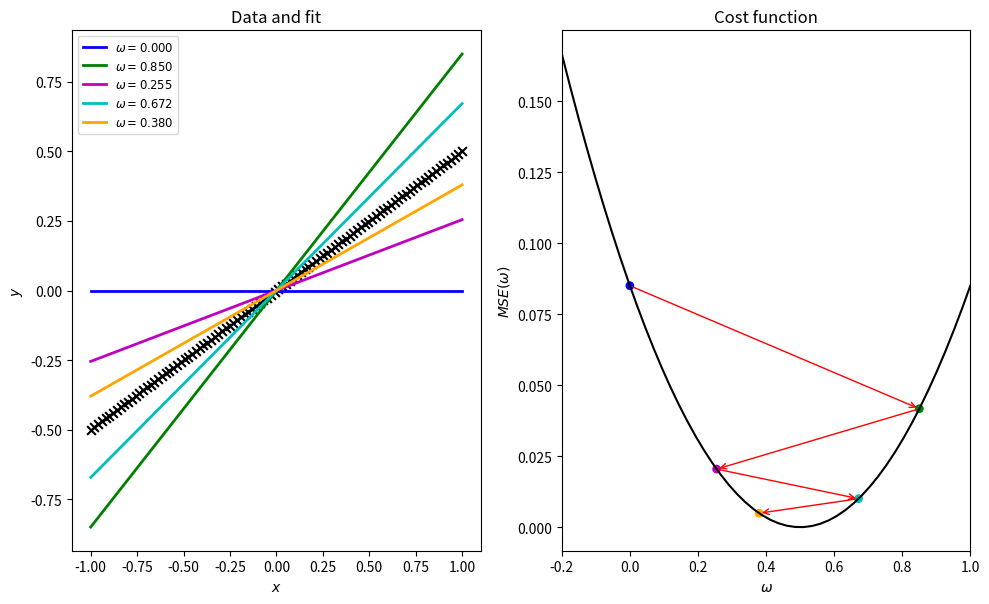

This figure's Python source:
import numpy as np
import matplotlib.pyplot as plt

# The data to fit
m = 100
weight_true = 0.5
x = np.linspace(-1,1,m)
y = weight_true * x # y = 0.5x

def obj_fun(weight):
    return weight*x

def mse(weight):
    if np.isscalar(weight):
        return np.mean((y-obj_fun(weight))**2)
    else:
        # temp_w = weight[:, np.newaxis] 製作一個50x1的矩陣 (newaxis好神奇)
        return np.average((y-obj_fun(weight[:, np.newaxis]))**2, axis=1)
        
'''y = 0.5x的圖'''
fig, ax = plt.subplots(nrows=1, ncols=2, figsize=(10,6.15))
ax[0].scatter(x, y, marker='x', s=40, color='k')
'''y = 0.5x的圖'''

'''準備gradient descent的底圖'''
weight_grid = np.linspace(-0.2,1,50) #注意這邊有50個點
possible_error = mse(weight=weight_grid)
ax[1].plot(weight_grid, possible_error, 'k')
ax[1].set_xlim(-0.2,1)
ax[1].set_xlabel(r'$\omega$')
ax[1].set_ylabel(r'$MSE(\omega)$')
ax[1].set_title('Cost function')
'''準備gradient descent的底圖'''

'''用gradient descent跑每一個weight'''
N = 5 #分別用五種顏色表示
lr = 5 # learning rate
weights = [0]
all_mse = [mse(weights[0])]

for _ in range(1, N):
    last_weight = weights[-1]
    this_weight = last_weight - lr * np.mean((obj_fun(last_weight) - y) * x)
    weights.append(this_weight)
    all_mse.append(mse(this_weight))
  
'''把每一個wight算出的線畫出來，用5種顏色'''
colors = ['b', 'g', 'm', 'c', 'orange']
ax[0].plot(x, obj_fun(weights[0]), color=colors[0], lw=2, label=r'$\omega = {:.3f}$'.format(weights[0]))
for j in range(1,N):
    ax[1].annotate('', xy=(weights[j], all_mse[j]), xytext=(weights[j-1], all_mse[j-1]),
                   arrowprops={'arrowstyle': '->', 'color': 'r', 'lw': 1},
                   va='center', ha='center')
    ax[0].plot(x, obj_fun(weights[j]), color=colors[j], lw=2,label=r'$\omega = {:.3f}$'.format(weights[j]))

ax[1].scatter(weights, all_mse, c=colors, s=40, lw=0)

'''圖的設定'''
ax[0].set_xlabel(r'$x$')
ax[0].set_ylabel(r'$y$')
ax[0].set_title('Data and fit')
ax[0].legend(loc='upper left', fontsize='small')

plt.tight_layout()
plt.show()